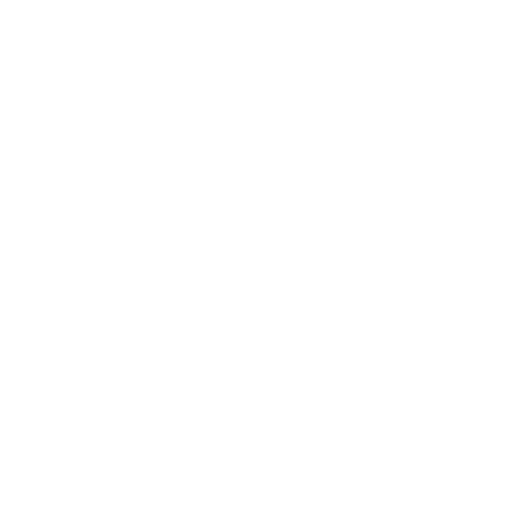
t = 0.00 s
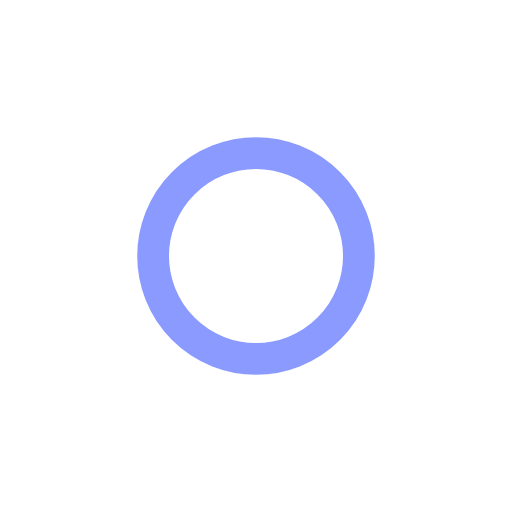
t = 0.50 s
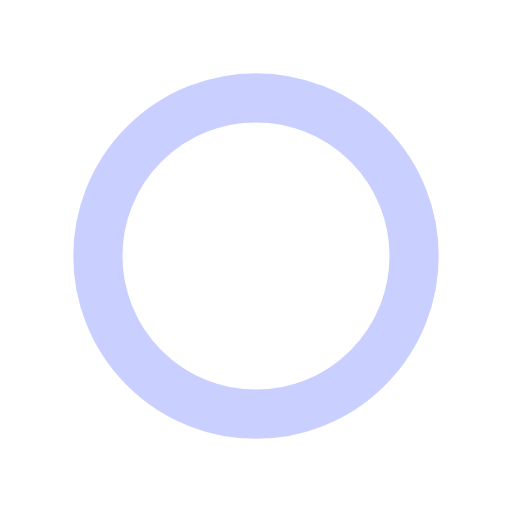
t = 1.00 s
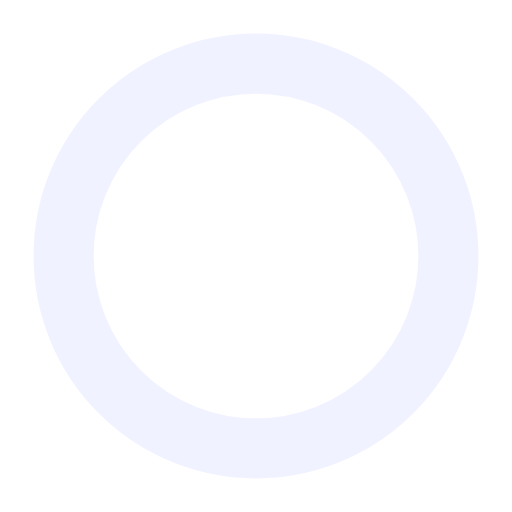
t = 1.50 s

The animated SVG that drew these frames (rendered in a browser with its animation timeline set to each time). Animation: 3 SMIL elements (animate=3); one cycle of 2.00 s, repeats indefinitely.

<svg xmlns='http://www.w3.org/2000/svg' viewBox='0 0 200 200'><circle fill='none' stroke-opacity='1' stroke='#1736FF' stroke-width='.5' cx='100' cy='100' r='0'><animate attributeName='r' calcMode='spline' dur='2' values='1;80' keyTimes='0;1' keySplines='0 .2 .5 1' repeatCount='indefinite'></animate><animate attributeName='stroke-width' calcMode='spline' dur='2' values='0;25' keyTimes='0;1' keySplines='0 .2 .5 1' repeatCount='indefinite'></animate><animate attributeName='stroke-opacity' calcMode='spline' dur='2' values='1;0' keyTimes='0;1' keySplines='0 .2 .5 1' repeatCount='indefinite'></animate></circle></svg>
